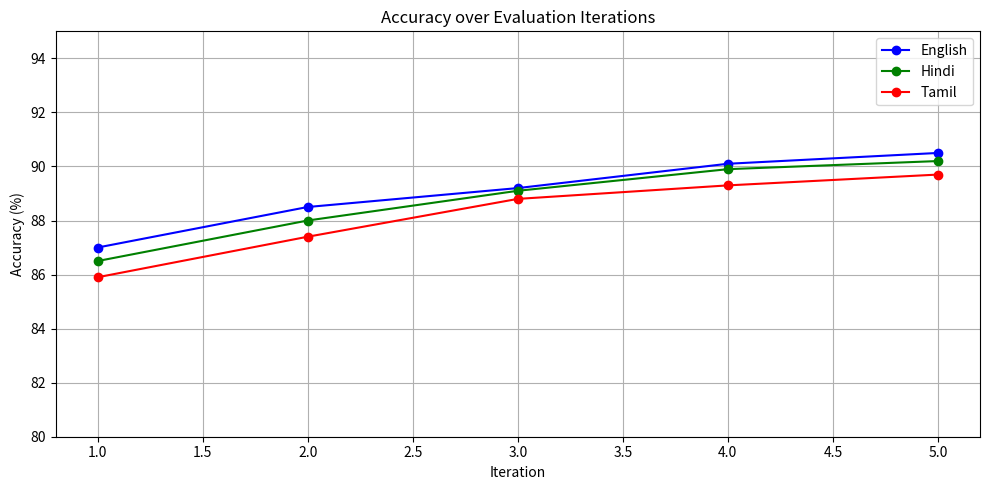
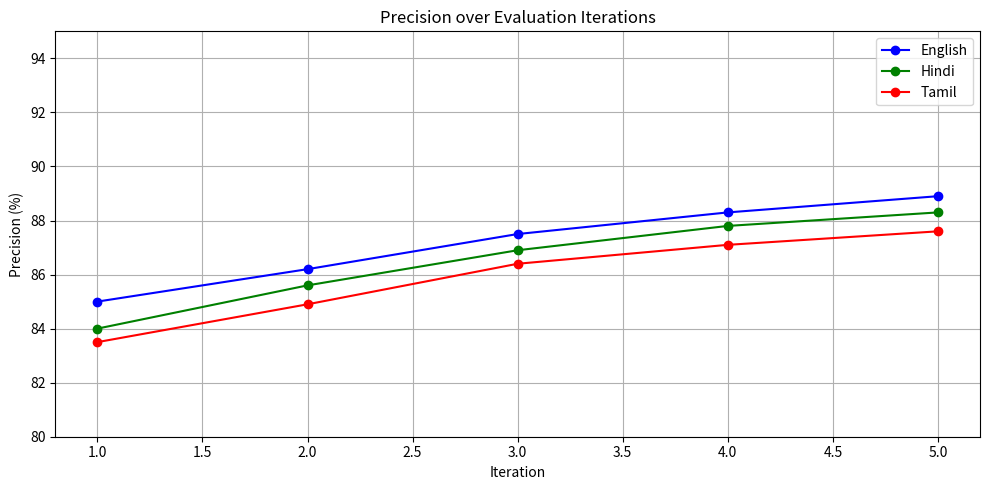
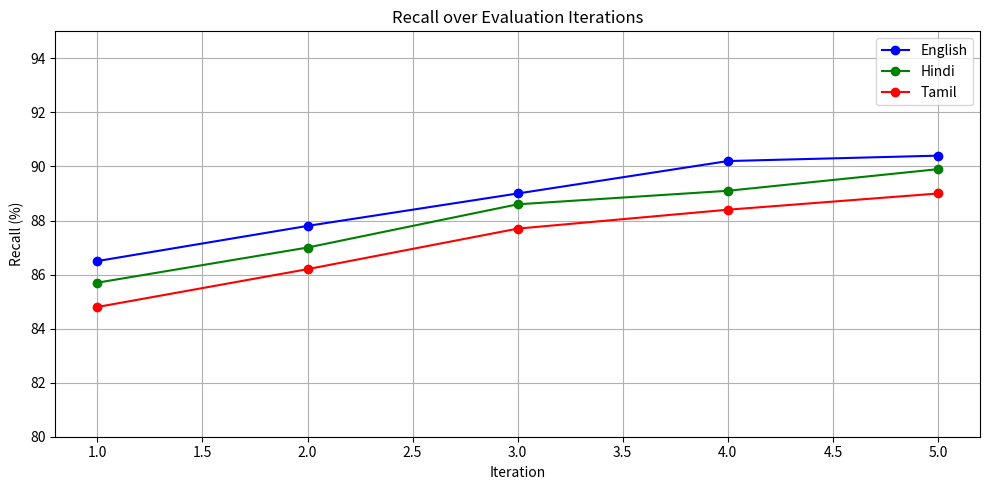

Recreate these plots in Python, in order.
import matplotlib.pyplot as plt

# Evaluation steps or iterations (e.g., 1 to 5)
iterations = [1, 2, 3, 4, 5]

# Sample data — replace these with your real values
english = {
    'accuracy': [87, 88.5, 89.2, 90.1, 90.5],
    'precision': [85, 86.2, 87.5, 88.3, 88.9],
    'recall': [86.5, 87.8, 89, 90.2, 90.4]
}
hindi = {
    'accuracy': [86.5, 88, 89.1, 89.9, 90.2],
    'precision': [84, 85.6, 86.9, 87.8, 88.3],
    'recall': [85.7, 87, 88.6, 89.1, 89.9]
}
tamil = {
    'accuracy': [85.9, 87.4, 88.8, 89.3, 89.7],
    'precision': [83.5, 84.9, 86.4, 87.1, 87.6],
    'recall': [84.8, 86.2, 87.7, 88.4, 89]
}

# Create a line chart for each metric
metrics = ['accuracy', 'precision', 'recall']
colors = {'english': 'blue', 'hindi': 'green', 'tamil': 'red'}

for metric in metrics:
    plt.figure(figsize=(10, 5))
    plt.plot(iterations, english[metric], marker='o', label='English', color=colors['english'])
    plt.plot(iterations, hindi[metric], marker='o', label='Hindi', color=colors['hindi'])
    plt.plot(iterations, tamil[metric], marker='o', label='Tamil', color=colors['tamil'])
    
    plt.title(f"{metric.capitalize()} over Evaluation Iterations")
    plt.xlabel("Iteration")
    plt.ylabel(f"{metric.capitalize()} (%)")
    plt.ylim(80, 95)
    plt.grid(True)
    plt.legend()
    plt.tight_layout()
    plt.show()
